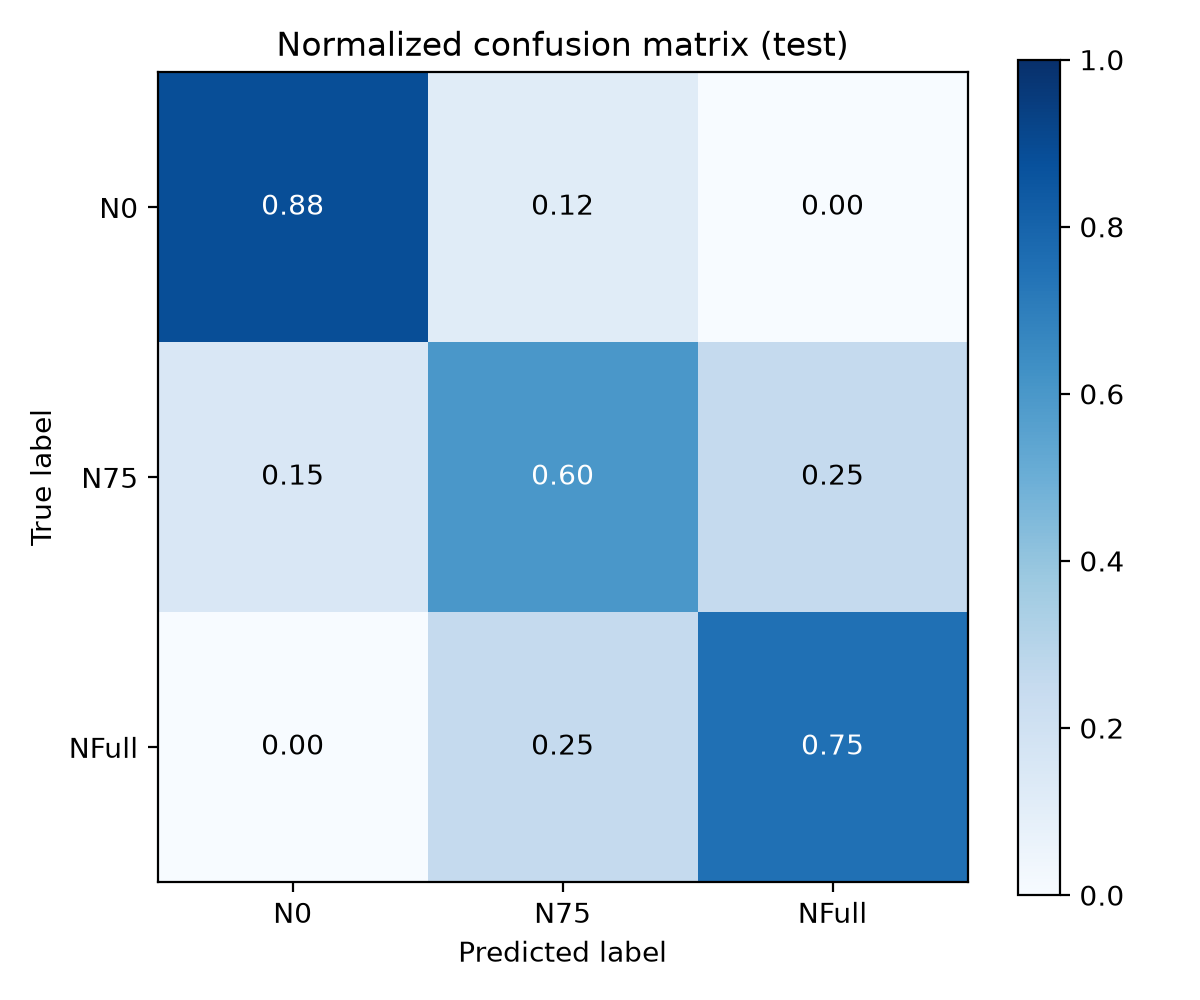

The data file committed next to this chart (first rows):
, N0, N75, NFull
N0, 0.8833, 0.1167, 0.0
N75, 0.15, 0.6, 0.25
NFull, 0.0, 0.25, 0.75
